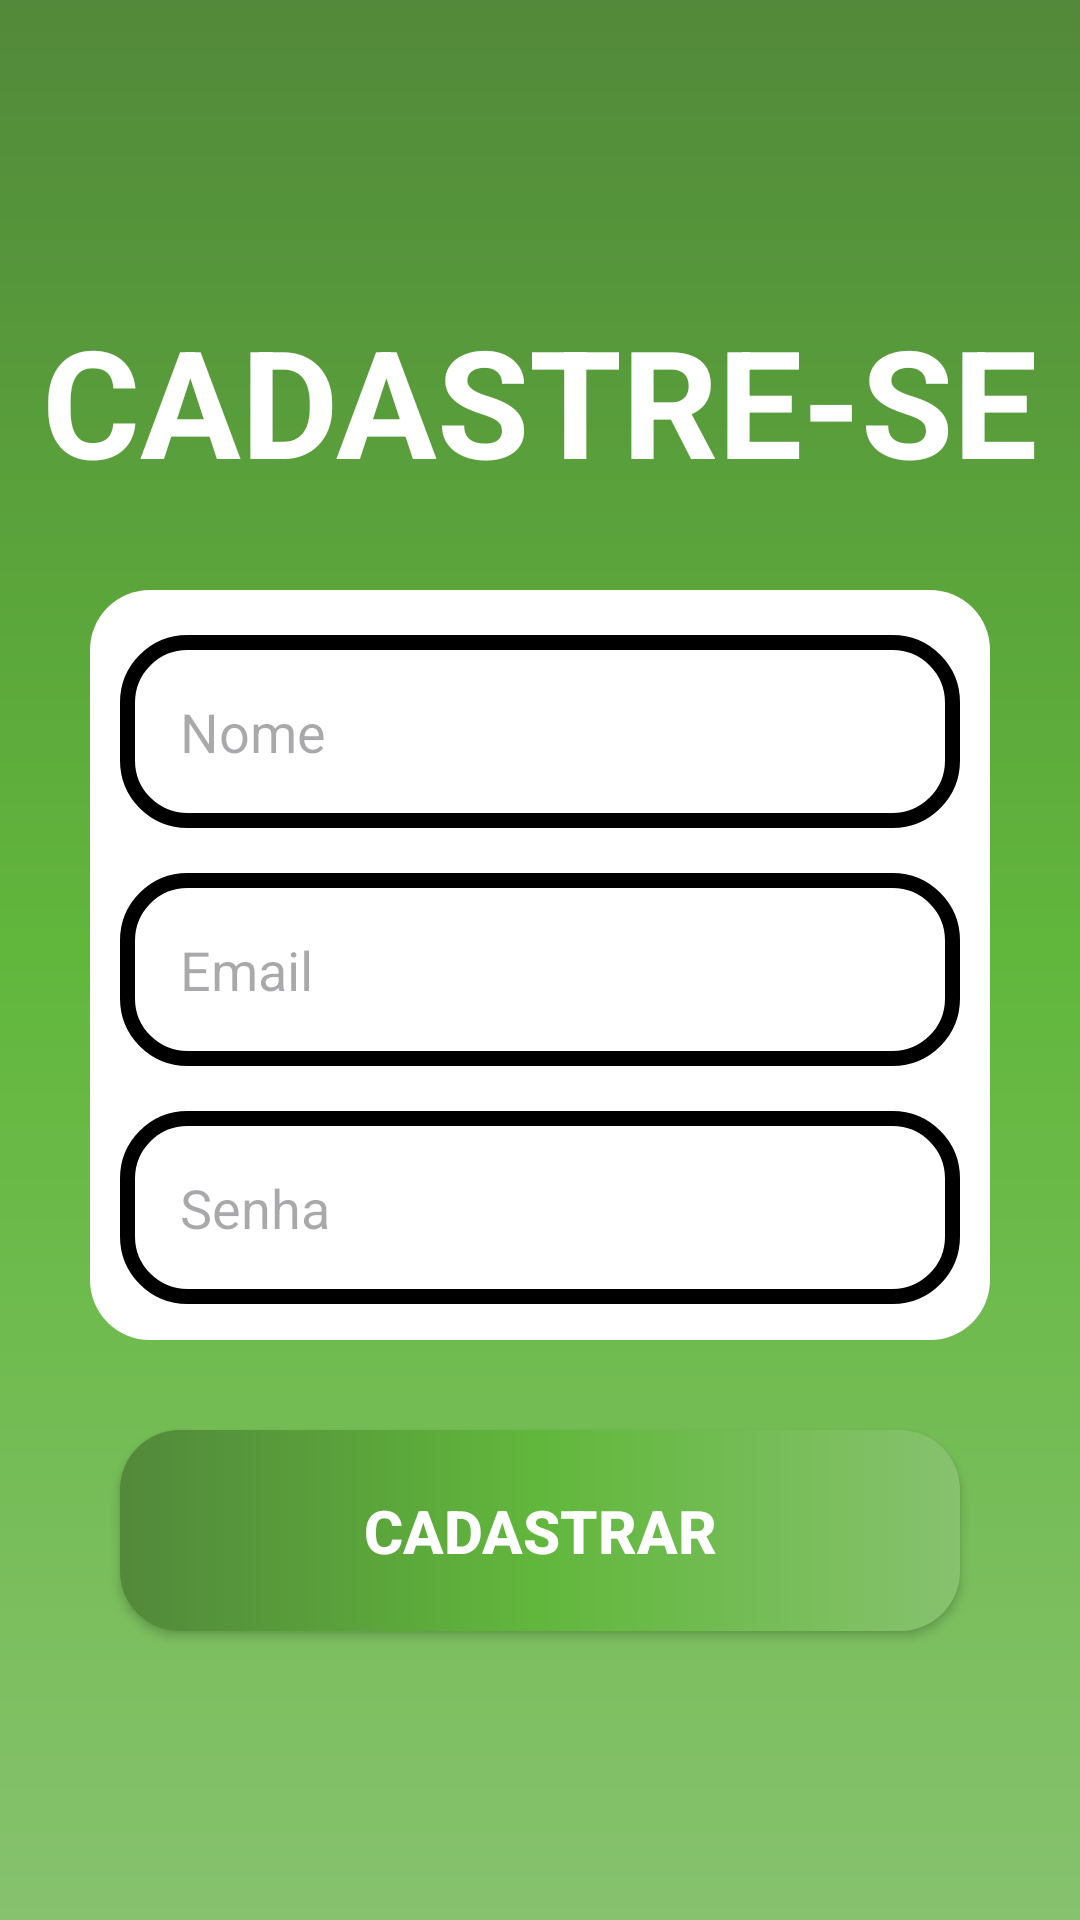

Layout XML and referenced resources for this Android screen:
<!-- AndroidManifest.xml: application theme Theme.Cortfer -->
<!-- res/layout/activity_form_cadastro.xml -->
<?xml version="1.0" encoding="utf-8"?>
<androidx.constraintlayout.widget.ConstraintLayout xmlns:android="http://schemas.android.com/apk/res/android"
    xmlns:app="http://schemas.android.com/apk/res-auto"
    xmlns:tools="http://schemas.android.com/tools"
    android:layout_width="match_parent"
    android:layout_height="match_parent"
    android:background="@drawable/background"
    tools:context=".formCadastro">
<TextView
    android:id="@+id/title_cadastrese"
    android:layout_width="wrap_content"
    android:layout_height="wrap_content"
    android:text="@string/title_cadastro"
    android:textSize="50sp"
    android:textColor="@color/white"
    android:textStyle="bold"
    app:layout_constraintStart_toStartOf="parent"
    app:layout_constraintEnd_toEndOf="parent"
    app:layout_constraintTop_toTopOf="parent"
    android:layout_marginTop="100dp"
    />
    <View
        android:id="@+id/containerComponents"
        style="@style/ContainerComponents"
        app:layout_constraintTop_toBottomOf="@id/title_cadastrese"
        app:layout_constraintStart_toStartOf="parent"
        app:layout_constraintEnd_toEndOf="parent"
       />
    
    <EditText
        android:id="@+id/edit_nome"
        style="@style/Edit_Text"
        android:hint="Nome"
        android:inputType="text"
        app:layout_constraintTop_toTopOf="@id/containerComponents"
        app:layout_constraintStart_toStartOf="@id/containerComponents"
        app:layout_constraintEnd_toEndOf="@id/containerComponents"

        android:autofillHints="" />

    <EditText

        android:id="@+id/edit_email"
        style="@style/Edit_Text"
        android:hint="Email"
        android:drawableRight="@drawable/ic_email"
        android:inputType="textEmailAddress"
        app:layout_constraintTop_toBottomOf="@id/edit_nome"
        app:layout_constraintStart_toStartOf="@id/containerComponents"
        app:layout_constraintEnd_toEndOf="@id/containerComponents"
        />

    <EditText

        android:id="@+id/edit_senha"
        style="@style/Edit_Text"
        android:hint="Senha"
        android:drawableRight="@drawable/ic_eye"
        android:inputType="numberPassword"
        app:layout_constraintTop_toBottomOf="@id/edit_email"
        app:layout_constraintStart_toStartOf="@id/containerComponents"
        app:layout_constraintEnd_toEndOf="@id/containerComponents"
        />

        <androidx.appcompat.widget.AppCompatButton
        android:id="@+id/bt_cadastrar"
        style="@style/Button"
        app:layout_constraintTop_toBottomOf="@id/containerComponents"
        app:layout_constraintStart_toStartOf="parent"
        app:layout_constraintEnd_toEndOf="parent"
        android:layout_marginTop="30dp"
        android:text="Cadastrar"

       />
</androidx.constraintlayout.widget.ConstraintLayout>
<!-- resources referenced by this layout -->
<resources>
  <color name="white">#FFFFFFFF</color>
  <!-- drawable background (drawable) -->
  <?xml version="1.0" encoding="utf-8"?>
  <shape xmlns:android="http://schemas.android.com/apk/res/android">
  
      <gradient
          android:startColor="@color/green"
          android:centerColor="@color/greenbal"
          android:endColor="@color/greenblack"
          android:angle="90"
          />
  </shape>
  <string name="title_cadastro">CADASTRE-SE</string>
  <style name="Button">
          <item name="android:layout_width">match_parent</item>
          <item name="android:layout_height">wrap_content</item>
          <item name="android:layout_marginLeft">40dp</item>
          <item name="android:layout_marginRight">40dp</item>
          <item name="android:layout_marginTop">15dp</item>
          <item name="android:padding">20dp</item>
          <item name="android:textColor">@color/white</item>
          <item name="android:textSize">20sp</item>
          <item name="android:textStyle">bold</item>
          <item name="android:background">@drawable/button</item>
  
      </style>
  <style name="ContainerComponents">
          <item name="android:layout_width">match_parent</item>
          <item name="android:layout_height">250dp</item>
          <item name="android:background">@drawable/container_components</item>
          <item name="android:layout_margin">30dp</item>
      </style>
  <style name="Edit_Text">
          <item name="android:layout_width">match_parent </item>
          <item name="android:layout_height">wrap_content</item>
          <item name="android:background">@drawable/edit_text</item>
          <item name="android:padding">20dp</item>
          <item name="android:maxLength">25</item>
  
          <item name="android:layout_marginLeft">40dp</item>
          <item name="android:layout_marginRight">40dp</item>
          <item name="android:layout_marginTop">15dp</item>
      </style>
  <style name="Theme.Cortfer" parent="Base.Theme.Cortfer" />
  <color name="green"> #87c26e </color>
  <color name="greenbal">#61b73c</color>
  <color name="greenblack">#52893a</color>
  <!-- drawable button (drawable) -->
  <?xml version="1.0" encoding="utf-8"?>
  <shape xmlns:android="http://schemas.android.com/apk/res/android">
  
      <corners android:radius="20dp"/>
      <gradient
          android:startColor="@color/green"
          android:centerColor="@color/greenbal"
          android:endColor="@color/greenblack"
          android:angle="180"
          />
  
  </shape>
  <!-- drawable container_components (drawable) -->
  <?xml version="1.0" encoding="utf-8"?>
  <shape xmlns:android="http://schemas.android.com/apk/res/android">
  
      <solid  android:color="@color/white"/>
      <corners android:radius="20dp"/>
  </shape>
  <!-- drawable edit_text (drawable) -->
  <?xml version="1.0" encoding="utf-8"?>
  <shape xmlns:android="http://schemas.android.com/apk/res/android">
  
      <solid  android:color="@color/white"/>
      <corners  android:radius="20dp"/>
      <stroke android:color="@color/black" android:width="5dp"/>
  
  
  
  </shape>
  <style name="Base.Theme.Cortfer" parent="Theme.Material3.DayNight.NoActionBar">
          
          <item name="colorPrimary">@color/black</item>
      </style>
  <color name="black">#FF000000</color>
</resources>
